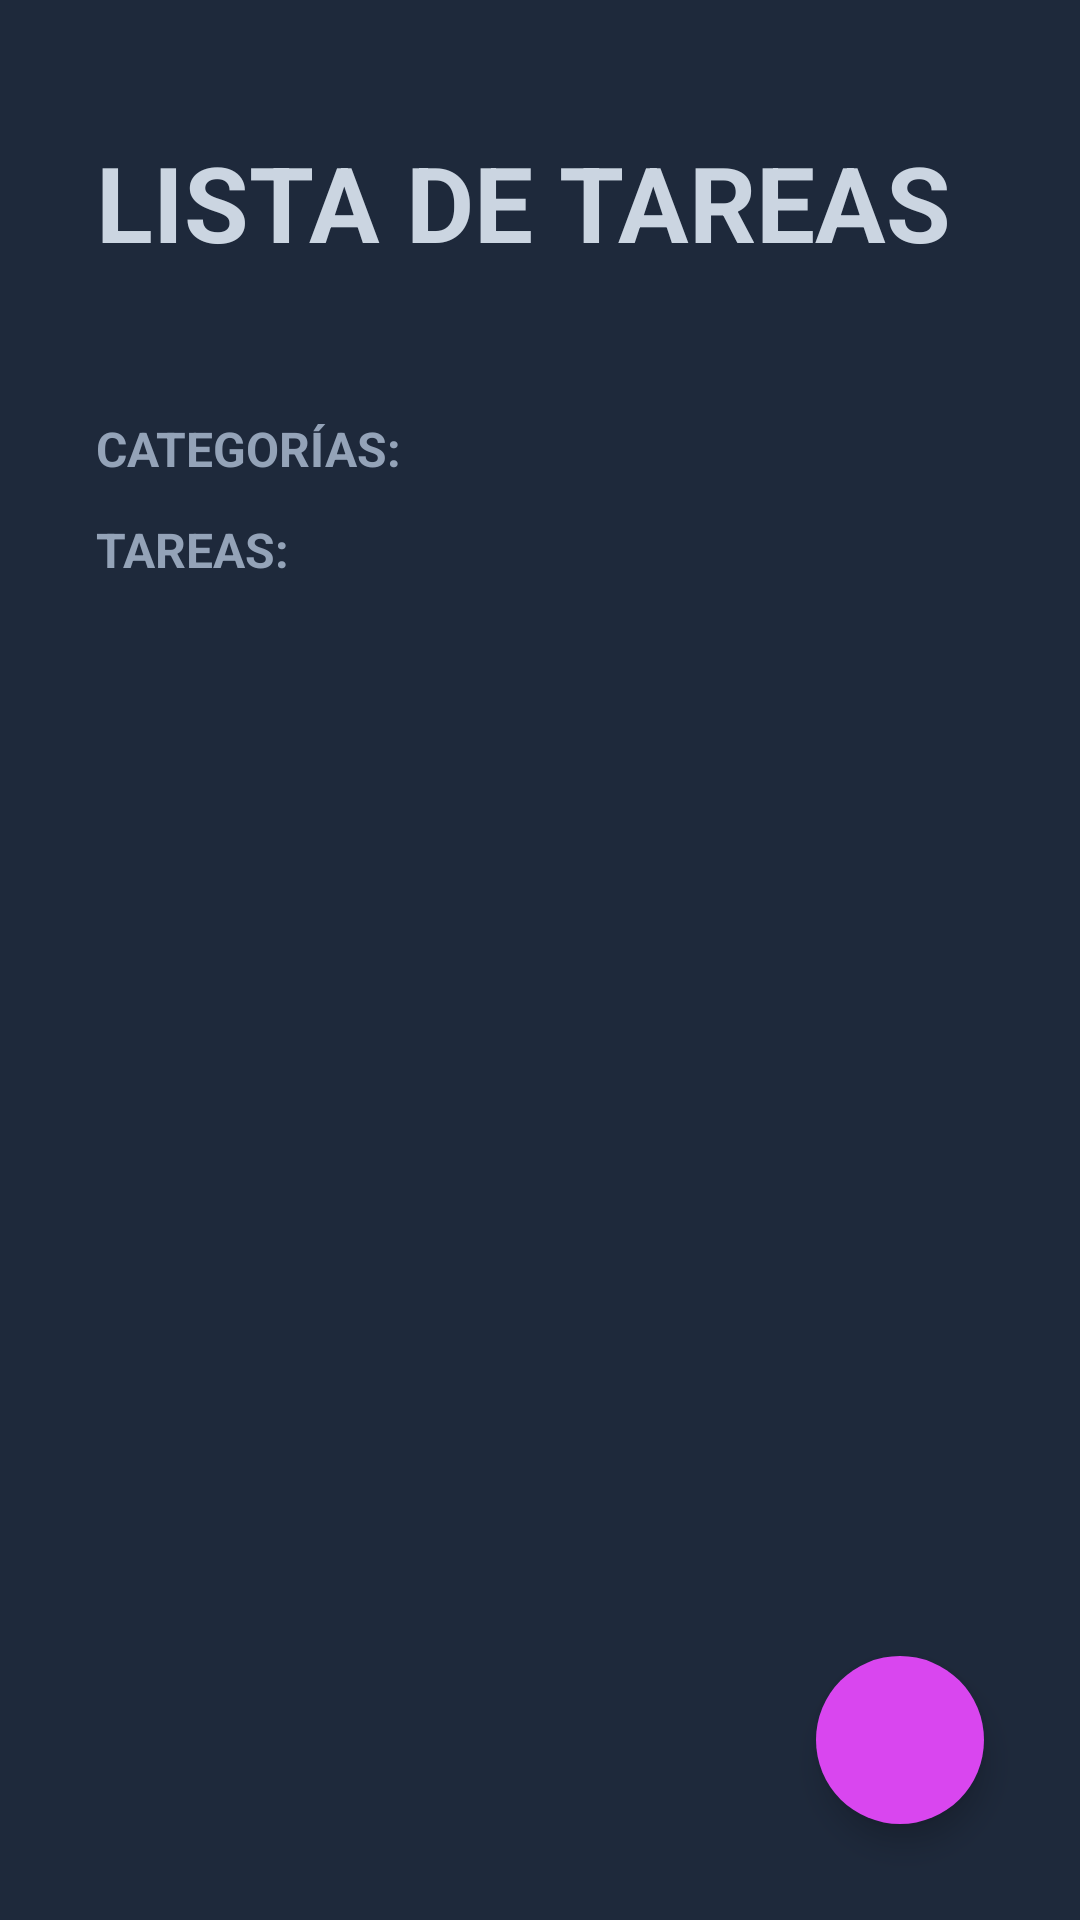

Here is an Android app screen rendered from its layout file. Give the layout XML and the strings, colors and styles it references.
<!-- AndroidManifest.xml: application theme Theme.MiniHub -->
<!-- res/layout/activity_todo.xml -->
<?xml version="1.0" encoding="utf-8"?>
<FrameLayout xmlns:android="http://schemas.android.com/apk/res/android"
    xmlns:app="http://schemas.android.com/apk/res-auto"
    xmlns:tools="http://schemas.android.com/tools"
    android:layout_width="match_parent"
    android:layout_height="match_parent">

    <LinearLayout
        android:id="@+id/main"
        android:layout_width="match_parent"
        android:layout_height="match_parent"
        android:background="@color/background_app_todo"
        android:orientation="vertical"
        tools:context=".todo.TodoActivity">

        <TextView
            android:layout_width="wrap_content"
            android:layout_height="wrap_content"
            android:layout_marginHorizontal="32dp"
            android:layout_marginVertical="44dp"
            android:text="@string/title_todo"
            android:textAllCaps="true"
            android:textColor="@color/title_text_todo"
            android:textSize="35sp"
            android:textStyle="bold" />

        <TextView
            style="@style/TodoSubtitle"
            android:layout_width="wrap_content"
            android:layout_height="wrap_content"
            android:layout_marginVertical="4dp"
            android:text="@string/categories_todo" />

        <androidx.recyclerview.widget.RecyclerView
            android:id="@+id/rvCategories"
            android:layout_width="match_parent"
            android:layout_height="wrap_content" />

        <TextView
            style="@style/TodoSubtitle"
            android:layout_width="wrap_content"
            android:layout_height="wrap_content"
            android:layout_marginTop="8dp"
            android:layout_marginBottom="4dp"
            android:text="@string/tasks_todo" />

        <androidx.recyclerview.widget.RecyclerView
            android:id="@+id/rvTasks"
            android:layout_width="match_parent"
            android:layout_height="wrap_content"
            android:layout_marginHorizontal="32dp" />

    </LinearLayout>

    <com.google.android.material.floatingactionbutton.FloatingActionButton
        android:id="@+id/fabAppTask"
        android:layout_width="wrap_content"
        android:layout_height="wrap_content"
        android:layout_gravity="bottom|end"
        android:layout_margin="32dp"
        android:backgroundTint="@color/todo_accent"
        android:src="@drawable/ic_plus"
        app:shapeAppearanceOverlay="@style/MyCustomFabShape"
        app:tint="@color/title_text_todo" />

</FrameLayout>
<!-- resources referenced by this layout -->
<resources>
  <color name="background_app_todo">#1e293b</color>
  <color name="title_text_todo">#cbd5e1</color>
  <color name="todo_accent">#d946ef</color>
  <string name="categories_todo">Categorías:</string>
  <string name="tasks_todo">Tareas:</string>
  <string name="title_todo">Lista de tareas</string>
  <style name="MyCustomFabShape" parent="ShapeAppearance.Material3.SmallComponent">
          
          
          <item name="cornerFamily">rounded</item>
          <item name="cornerSize">32dp</item>
      </style>
  <style name="TodoSubtitle">
          <item name="textAllCaps">true</item>
          <item name="android:textColor">@color/subtitle_text_todo</item>
          <item name="android:textSize">16sp</item>
          <item name="android:textStyle">bold</item>
          <item name="android:layout_marginStart">32dp</item>
      </style>
  <style name="Theme.MiniHub" parent="Base.Theme.MiniHub" />
  <color name="subtitle_text_todo">#94a3b8</color>
  <style name="Base.Theme.MiniHub" parent="Theme.Material3.DayNight.NoActionBar">
          
          <item name="colorPrimary">@color/purple_500</item>
          <item name="colorPrimaryVariant">@color/purple_700</item>
          <item name="colorOnPrimary">@color/white</item>
          
          <item name="colorSecondary">@color/teal_200</item>
          <item name="colorSecondaryVariant">@color/teal_700</item>
          <item name="colorOnSecondary">@color/black</item>
          
          <item name="android:statusBarColor">?attr/colorPrimaryVariant</item>
          
      </style>
  <color name="purple_500">#9C27B0</color>
  <color name="purple_700">#7B1FA2</color>
  <color name="white">#FFFFFFFF</color>
  <color name="teal_200">#80CBC4</color>
  <color name="teal_700">#00796B</color>
  <color name="black">#FF000000</color>
</resources>
